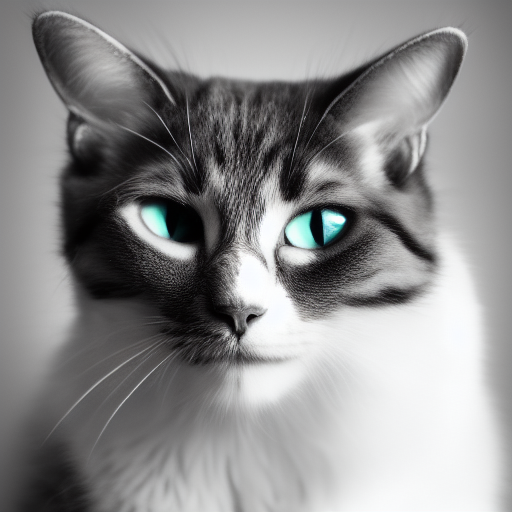
Generation parameters embedded in this image by AUTOMATIC1111 Stable Diffusion web UI or a fork of it (Forge, ...) (PNG 'parameters' text chunk):
a photo of a cat
Steps: 20, Sampler: Euler a, CFG scale: 7, Seed: 2100212747, Size: 512x512, Model hash: 7460a6fa